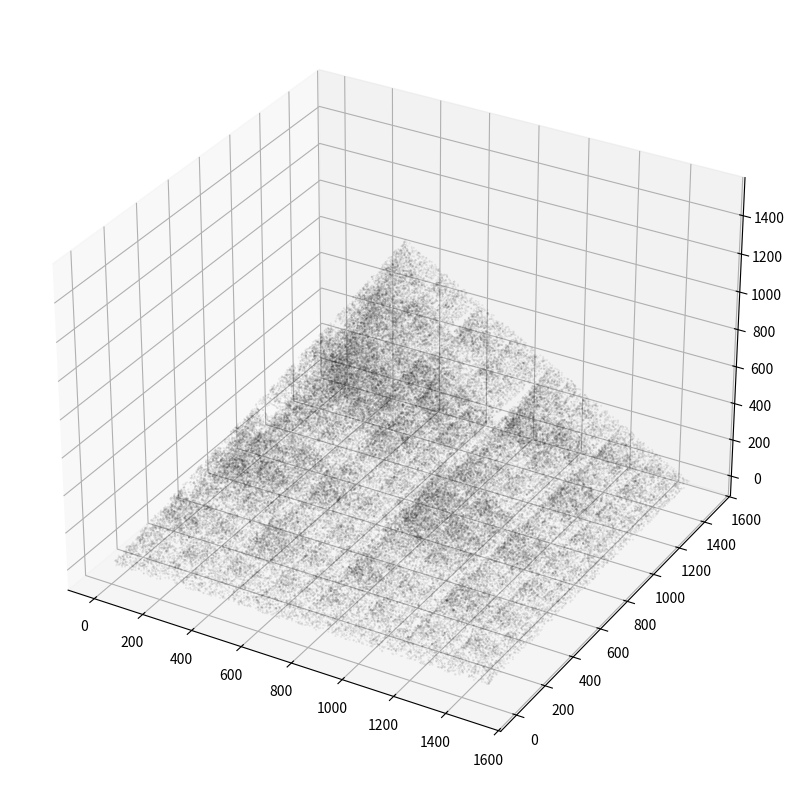

Here is the Python script that generated this plot:

'''
Makes a 3D sierpinski triangle.

First make a conda env, as in triangle.py
Then
    python -m pip install --upgrade matplotlib

# RUN IT:
    python3.9 triangle.make.array.3d.py

'''

import random
import numpy as np

from mpl_toolkits import mplot3d
import matplotlib.pyplot as plt

def x(X):
    return X[0]
def y(X):
    return X[1]
def z(X):
    return X[2]

size = (1500, 1500, 1500)

targets = (np.array([0, 0, 0]), np.array([size[0], 0, 0]), np.array([0, size[1], 0]), np.array([size[0], size[1], 0]), np.array([size[0]/2, size[1]/2, size[2]]))

point = np.array((100,100,100))

#    if X_numpy_array is None:
#        X_numpy_array = np.array(X)
#    if Y_numpy_array is None:
#        Y_numpy_array = np.array(Y) #.astype(float)
#    if Z_numpy_array is None:
#        Z_numpy_array = np.array(Z)


fig = plt.figure(figsize=(12,10))
ax = fig.add_subplot(111, projection='3d')
plt.ion()
plt.show()
X = []
Y = []
Z = []
i = 0
POINTS_COUNT_TARGET=100000
ITERATIONS_BETWEEN_DISPLAY_UPDATES=100000  # try 1000 thru POINTS_COUNT_TARGET

while i < POINTS_COUNT_TARGET:
    i = i + 1
    target = random.choice(targets)
    point = (point + target) / 2
    X.append(point[0])
    Y.append(point[1])
    Z.append(point[2])

    if (i % ITERATIONS_BETWEEN_DISPLAY_UPDATES) == 0:  # this is an opt to update the display less frequently
        print("i=",i," making numpy arrays. point=",point)
        ax.scatter3D(np.array(X), np.array(Y), np.array(Z), s=.1, c='black', alpha=.1)  # "s" is the size (diameter) of point
        plt.draw()
        plt.pause(.2)


    #plt.show()


plt.pause(10)
